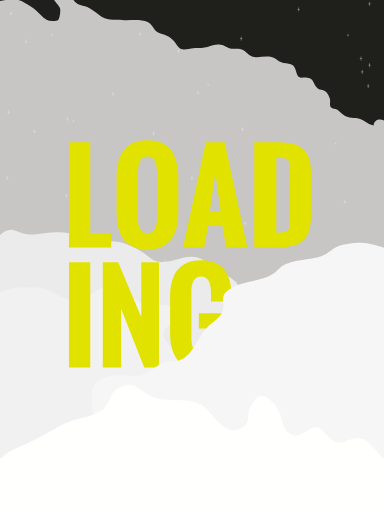
t = 0.00 s
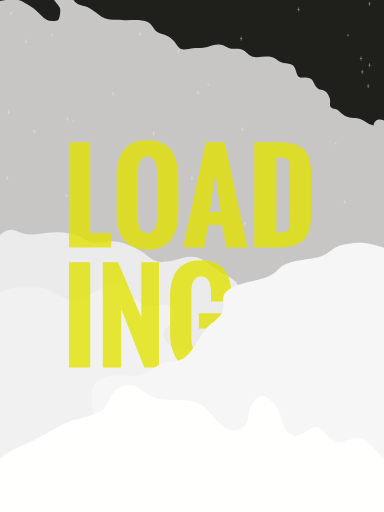
t = 0.07 s
t = 0.13 s: frame unchanged from t = 0.00 s, image omitted
t = 0.20 s: frame unchanged from t = 0.00 s, image omitted
t = 0.27 s: frame unchanged from t = 0.00 s, image omitted
t = 0.32 s: frame unchanged from t = 0.00 s, image omitted

The animated SVG that drew these frames (rendered in a browser with its animation timeline set to each time). Animation: 1 SMIL element (animate=1); one cycle of 0.40 s, repeats indefinitely.

<?xml version="1.0" encoding="utf-8"?>
<!-- Generator: Adobe Illustrator 17.0.2, SVG Export Plug-In . SVG Version: 6.00 Build 0)  -->
<!DOCTYPE svg PUBLIC "-//W3C//DTD SVG 1.1//EN" "http://www.w3.org/Graphics/SVG/1.1/DTD/svg11.dtd">
<svg version="1.1" xmlns="http://www.w3.org/2000/svg" xmlns:xlink="http://www.w3.org/1999/xlink" x="0px" y="0px" width="768px"
	 height="1024px" viewBox="0 0 768 1024" enable-background="new 0 0 768 1024" xml:space="preserve">
<g id="Sky">
	<rect id="SkyColor" x="-220.7" y="-591.6" fill="#1F1F1B" width="3831.4" height="2076.7"/>
	<g id="OtherSkiesIllustratorOnly" display="none">
		<rect id="SkyColor_1_" x="-240" y="-609.7" display="inline" fill="#52524B" width="3831.4" height="2076.7"/>
	</g>
	<g id="Moon" display="none">
		<circle display="inline" fill="#F9F5EF" cx="561.5" cy="213.6" r="6.8"/>
		<circle display="inline" fill="#F9F5EF" cx="590.5" cy="186.9" r="12.2"/>
		<circle display="inline" fill="#F9F5EF" cx="563.6" cy="168.4" r="4.8"/>
		<circle display="inline" fill="#F9F5EF" cx="615.3" cy="170.1" r="4.8"/>
		<circle display="inline" fill="#F9F5EF" cx="565.8" cy="132.9" r="10.6"/>
		<circle display="inline" fill="#F9F5EF" cx="527.3" cy="219.2" r="6.1"/>
		<path display="inline" fill="#F9F5EF" d="M610.3,222.3c-1.1-2.2-3.4-3.8-6-3.8c-3.7,0-6.8,3-6.8,6.8c0,2.4,1.2,4.5,3.1,5.7
			C604.1,228.4,607.4,225.5,610.3,222.3z"/>
		<path display="inline" fill="#F9F5EF" d="M531.2,155.4c0-6.2-3.8-11.6-9.3-13.8c-6.7,7.2-11.6,16.1-14.1,26
			c2.4,1.7,5.3,2.7,8.5,2.7C524.5,170.3,531.2,163.6,531.2,155.4z"/>
		<circle id="XMLID_25_" display="inline" fill="#E6E4E4" cx="565.9" cy="182.2" r="59.9"/>
	</g>
	<g id="Stars">
		<g>

				<line fill="none" stroke="#FFFFFF" stroke-width="0.5839" stroke-linejoin="bevel" stroke-miterlimit="10" x1="134.9" y1="233.8" x2="134.9" y2="242"/>

				<line fill="none" stroke="#FFFFFF" stroke-width="0.5839" stroke-linejoin="bevel" stroke-miterlimit="10" x1="132.4" y1="237.9" x2="137.4" y2="237.9"/>
		</g>
		<g>

				<line fill="none" stroke="#FFFFFF" stroke-width="0.5839" stroke-linejoin="bevel" stroke-miterlimit="10" x1="226.1" y1="183.4" x2="226.1" y2="191.7"/>

				<line fill="none" stroke="#FFFFFF" stroke-width="0.5839" stroke-linejoin="bevel" stroke-miterlimit="10" x1="223.7" y1="187.6" x2="228.7" y2="187.6"/>
		</g>
		<g>

				<line fill="none" stroke="#FFFFFF" stroke-width="0.5839" stroke-linejoin="bevel" stroke-miterlimit="10" x1="383.9" y1="352.2" x2="383.9" y2="360.4"/>

				<line fill="none" stroke="#FFFFFF" stroke-width="0.5839" stroke-linejoin="bevel" stroke-miterlimit="10" x1="381.5" y1="356.3" x2="386.5" y2="356.3"/>
		</g>
		<g>

				<line fill="none" stroke="#FFFFFF" stroke-width="0.5839" stroke-linejoin="bevel" stroke-miterlimit="10" x1="689.6" y1="399.6" x2="689.6" y2="407.8"/>

				<line fill="none" stroke="#FFFFFF" stroke-width="0.5839" stroke-linejoin="bevel" stroke-miterlimit="10" x1="687.1" y1="403.7" x2="692.1" y2="403.7"/>
		</g>
		<g>

				<line fill="none" stroke="#FFFFFF" stroke-width="0.5839" stroke-linejoin="bevel" stroke-miterlimit="10" x1="357" y1="98.4" x2="357" y2="106.6"/>

				<line fill="none" stroke="#FFFFFF" stroke-width="0.5839" stroke-linejoin="bevel" stroke-miterlimit="10" x1="354.5" y1="102.5" x2="359.5" y2="102.5"/>
		</g>
		<g>

				<line fill="none" stroke="#FFFFFF" stroke-width="0.5839" stroke-linejoin="bevel" stroke-miterlimit="10" x1="52.3" y1="78.9" x2="52.3" y2="87.2"/>

				<line fill="none" stroke="#FFFFFF" stroke-width="0.5839" stroke-linejoin="bevel" stroke-miterlimit="10" x1="49.9" y1="83.1" x2="54.9" y2="83.1"/>
		</g>
		<g>

				<line fill="none" stroke="#FFFFFF" stroke-width="0.5839" stroke-linejoin="bevel" stroke-miterlimit="10" x1="21.8" y1="22.9" x2="21.8" y2="31.2"/>

				<line fill="none" stroke="#FFFFFF" stroke-width="0.5839" stroke-linejoin="bevel" stroke-miterlimit="10" x1="19.4" y1="27.1" x2="24.4" y2="27.1"/>
		</g>
		<g>

				<line fill="none" stroke="#FFFFFF" stroke-width="0.5839" stroke-linejoin="bevel" stroke-miterlimit="10" x1="16.8" y1="220.5" x2="16.8" y2="228.7"/>

				<line fill="none" stroke="#FFFFFF" stroke-width="0.5839" stroke-linejoin="bevel" stroke-miterlimit="10" x1="14.4" y1="224.6" x2="19.4" y2="224.6"/>
		</g>
		<g>

				<line fill="none" stroke="#FFFFFF" stroke-width="0.5839" stroke-linejoin="bevel" stroke-miterlimit="10" x1="14.3" y1="352.2" x2="14.3" y2="360.4"/>

				<line fill="none" stroke="#FFFFFF" stroke-width="0.5839" stroke-linejoin="bevel" stroke-miterlimit="10" x1="11.9" y1="356.3" x2="16.9" y2="356.3"/>
		</g>
		<g>

				<line fill="none" stroke="#FFFFFF" stroke-width="0.5839" stroke-linejoin="bevel" stroke-miterlimit="10" x1="307.3" y1="262.9" x2="307.3" y2="271.2"/>

				<line fill="none" stroke="#FFFFFF" stroke-width="0.5839" stroke-linejoin="bevel" stroke-miterlimit="10" x1="304.8" y1="267.1" x2="309.8" y2="267.1"/>
		</g>
		<g>

				<line fill="none" stroke="#FFFFFF" stroke-width="0.5839" stroke-linejoin="bevel" stroke-miterlimit="10" x1="280.2" y1="63.6" x2="280.2" y2="71.8"/>

				<line fill="none" stroke="#FFFFFF" stroke-width="0.5839" stroke-linejoin="bevel" stroke-miterlimit="10" x1="277.8" y1="67.7" x2="282.8" y2="67.7"/>
		</g>
		<g>

				<line fill="none" stroke="#FFFFFF" stroke-width="0.5839" stroke-linejoin="bevel" stroke-miterlimit="10" x1="597.1" y1="14.7" x2="597.1" y2="22.9"/>

				<line fill="none" stroke="#FFFFFF" stroke-width="0.5839" stroke-linejoin="bevel" stroke-miterlimit="10" x1="594.7" y1="18.8" x2="599.7" y2="18.8"/>
		</g>
		<g>

				<line fill="none" stroke="#FFFFFF" stroke-width="0.5839" stroke-linejoin="bevel" stroke-miterlimit="10" x1="583.2" y1="419.6" x2="583.2" y2="427.8"/>

				<line fill="none" stroke="#FFFFFF" stroke-width="0.5839" stroke-linejoin="bevel" stroke-miterlimit="10" x1="580.8" y1="423.7" x2="585.8" y2="423.7"/>
		</g>
		<g>

				<line fill="none" stroke="#FFFFFF" stroke-width="0.5839" stroke-linejoin="bevel" stroke-miterlimit="10" x1="472.1" y1="561.9" x2="472.1" y2="570.2"/>

				<line fill="none" stroke="#FFFFFF" stroke-width="0.5839" stroke-linejoin="bevel" stroke-miterlimit="10" x1="469.6" y1="566.1" x2="474.6" y2="566.1"/>
		</g>
		<g>

				<line fill="none" stroke="#FFFFFF" stroke-width="0.5839" stroke-linejoin="bevel" stroke-miterlimit="10" x1="490" y1="442.9" x2="490" y2="451.2"/>

				<line fill="none" stroke="#FFFFFF" stroke-width="0.5839" stroke-linejoin="bevel" stroke-miterlimit="10" x1="487.5" y1="447.1" x2="492.5" y2="447.1"/>
		</g>
		<g>

				<line fill="none" stroke="#FFFFFF" stroke-width="0.5839" stroke-linejoin="bevel" stroke-miterlimit="10" x1="684.6" y1="680.9" x2="684.6" y2="689.2"/>

				<line fill="none" stroke="#FFFFFF" stroke-width="0.5839" stroke-linejoin="bevel" stroke-miterlimit="10" x1="682.1" y1="685.1" x2="687.1" y2="685.1"/>
		</g>
		<g>

				<line fill="none" stroke="#FFFFFF" stroke-width="0.5839" stroke-linejoin="bevel" stroke-miterlimit="10" x1="482.4" y1="803.1" x2="482.4" y2="811.3"/>

				<line fill="none" stroke="#FFFFFF" stroke-width="0.5839" stroke-linejoin="bevel" stroke-miterlimit="10" x1="480" y1="807.2" x2="485" y2="807.2"/>
		</g>
		<g>

				<line fill="none" stroke="#FFFFFF" stroke-width="0.5839" stroke-linejoin="bevel" stroke-miterlimit="10" x1="329.8" y1="519.9" x2="329.8" y2="528.2"/>

				<line fill="none" stroke="#FFFFFF" stroke-width="0.5839" stroke-linejoin="bevel" stroke-miterlimit="10" x1="327.4" y1="524.1" x2="332.4" y2="524.1"/>
		</g>
		<g>

				<line fill="none" stroke="#FFFFFF" stroke-width="0.5839" stroke-linejoin="bevel" stroke-miterlimit="10" x1="112.5" y1="480.9" x2="112.5" y2="489.2"/>

				<line fill="none" stroke="#FFFFFF" stroke-width="0.5839" stroke-linejoin="bevel" stroke-miterlimit="10" x1="110.1" y1="485.1" x2="115.1" y2="485.1"/>
		</g>
		<g>

				<line fill="none" stroke="#FFFFFF" stroke-width="0.5839" stroke-linejoin="bevel" stroke-miterlimit="10" x1="334.8" y1="696.8" x2="334.8" y2="705"/>

				<line fill="none" stroke="#FFFFFF" stroke-width="0.5839" stroke-linejoin="bevel" stroke-miterlimit="10" x1="332.4" y1="700.9" x2="337.4" y2="700.9"/>
		</g>
		<g>

				<line fill="none" stroke="#FFFFFF" stroke-width="0.5839" stroke-linejoin="bevel" stroke-miterlimit="10" x1="334.8" y1="873" x2="334.8" y2="881.2"/>

				<line fill="none" stroke="#FFFFFF" stroke-width="0.5839" stroke-linejoin="bevel" stroke-miterlimit="10" x1="332.4" y1="877.1" x2="337.4" y2="877.1"/>
		</g>
		<g>

				<line fill="none" stroke="#FFFFFF" stroke-width="0.5839" stroke-linejoin="bevel" stroke-miterlimit="10" x1="639.8" y1="926.4" x2="639.8" y2="934.7"/>

				<line fill="none" stroke="#FFFFFF" stroke-width="0.5839" stroke-linejoin="bevel" stroke-miterlimit="10" x1="637.4" y1="930.5" x2="642.4" y2="930.5"/>
		</g>
		<g>

				<line fill="none" stroke="#FFFFFF" stroke-width="0.5839" stroke-linejoin="bevel" stroke-miterlimit="10" x1="544.5" y1="305.9" x2="544.5" y2="314.2"/>

				<line fill="none" stroke="#FFFFFF" stroke-width="0.5839" stroke-linejoin="bevel" stroke-miterlimit="10" x1="542" y1="310.1" x2="547" y2="310.1"/>
		</g>
		<g>

				<line fill="none" stroke="#FFFFFF" stroke-width="0.5839" stroke-linejoin="bevel" stroke-miterlimit="10" x1="485" y1="254.7" x2="485" y2="262.9"/>

				<line fill="none" stroke="#FFFFFF" stroke-width="0.5839" stroke-linejoin="bevel" stroke-miterlimit="10" x1="482.5" y1="258.8" x2="487.5" y2="258.8"/>
		</g>
		<g>

				<line fill="none" stroke="#FFFFFF" stroke-width="0.5839" stroke-linejoin="bevel" stroke-miterlimit="10" x1="482.5" y1="73.1" x2="482.5" y2="81.3"/>

				<line fill="none" stroke="#FFFFFF" stroke-width="0.5839" stroke-linejoin="bevel" stroke-miterlimit="10" x1="480" y1="77.2" x2="485" y2="77.2"/>
		</g>
		<g>

				<line fill="none" stroke="#FFFFFF" stroke-width="0.5839" stroke-linejoin="bevel" stroke-miterlimit="10" x1="736.5" y1="168.1" x2="736.5" y2="176.3"/>

				<line fill="none" stroke="#FFFFFF" stroke-width="0.5839" stroke-linejoin="bevel" stroke-miterlimit="10" x1="734" y1="172.2" x2="739" y2="172.2"/>
		</g>
		<g>

				<line fill="none" stroke="#FFFFFF" stroke-width="0.5839" stroke-linejoin="bevel" stroke-miterlimit="10" x1="739" y1="126.3" x2="739" y2="134.5"/>

				<line fill="none" stroke="#FFFFFF" stroke-width="0.5839" stroke-linejoin="bevel" stroke-miterlimit="10" x1="736.5" y1="130.4" x2="741.5" y2="130.4"/>
		</g>
		<g>

				<line fill="none" stroke="#FFFFFF" stroke-width="0.5839" stroke-linejoin="bevel" stroke-miterlimit="10" x1="724.5" y1="139.6" x2="724.5" y2="147.8"/>

				<line fill="none" stroke="#FFFFFF" stroke-width="0.5839" stroke-linejoin="bevel" stroke-miterlimit="10" x1="722" y1="143.7" x2="727" y2="143.7"/>
		</g>
		<g>

				<line fill="none" stroke="#FFFFFF" stroke-width="0.5839" stroke-linejoin="bevel" stroke-miterlimit="10" x1="722" y1="112.9" x2="722" y2="121.2"/>

				<line fill="none" stroke="#FFFFFF" stroke-width="0.5839" stroke-linejoin="bevel" stroke-miterlimit="10" x1="719.5" y1="117.1" x2="724.5" y2="117.1"/>
		</g>
		<g>

				<line fill="none" stroke="#FFFFFF" stroke-width="0.5839" stroke-linejoin="bevel" stroke-miterlimit="10" x1="738.9" y1="3.6" x2="738.9" y2="11.8"/>

				<line fill="none" stroke="#FFFFFF" stroke-width="0.5839" stroke-linejoin="bevel" stroke-miterlimit="10" x1="736.5" y1="7.7" x2="741.5" y2="7.7"/>
		</g>
		<g>

				<line fill="none" stroke="#FFFFFF" stroke-width="0.5839" stroke-linejoin="bevel" stroke-miterlimit="10" x1="68.9" y1="258.8" x2="68.9" y2="267.1"/>

				<line fill="none" stroke="#FFFFFF" stroke-width="0.5839" stroke-linejoin="bevel" stroke-miterlimit="10" x1="66.5" y1="262.9" x2="71.5" y2="262.9"/>
		</g>
		<g>

				<line fill="none" stroke="#FFFFFF" stroke-width="0.5839" stroke-linejoin="bevel" stroke-miterlimit="10" x1="395.8" y1="181.4" x2="395.8" y2="189.7"/>

				<line fill="none" stroke="#FFFFFF" stroke-width="0.5839" stroke-linejoin="bevel" stroke-miterlimit="10" x1="393.4" y1="185.6" x2="398.4" y2="185.6"/>
		</g>
		<g>

				<line fill="none" stroke="#FFFFFF" stroke-width="0.5839" stroke-linejoin="bevel" stroke-miterlimit="10" x1="141.9" y1="395.4" x2="141.9" y2="403.7"/>

				<line fill="none" stroke="#FFFFFF" stroke-width="0.5839" stroke-linejoin="bevel" stroke-miterlimit="10" x1="139.5" y1="399.6" x2="144.5" y2="399.6"/>
		</g>
		<g>

				<line fill="none" stroke="#FFFFFF" stroke-width="0.5839" stroke-linejoin="bevel" stroke-miterlimit="10" x1="132.6" y1="387.2" x2="132.6" y2="395.4"/>

				<line fill="none" stroke="#FFFFFF" stroke-width="0.5839" stroke-linejoin="bevel" stroke-miterlimit="10" x1="130.2" y1="391.3" x2="135.2" y2="391.3"/>
		</g>
		<g>

				<line fill="none" stroke="#FFFFFF" stroke-width="0.4346" stroke-linejoin="bevel" stroke-miterlimit="10" x1="416.5" y1="166.8" x2="416.5" y2="172.2"/>

				<line fill="none" stroke="#FFFFFF" stroke-width="0.4346" stroke-linejoin="bevel" stroke-miterlimit="10" x1="414.4" y1="169.5" x2="418.7" y2="169.5"/>
		</g>
		<g>

				<line fill="none" stroke="#FFFFFF" stroke-width="0.4346" stroke-linejoin="bevel" stroke-miterlimit="10" x1="146.9" y1="239.4" x2="146.9" y2="244.7"/>

				<line fill="none" stroke="#FFFFFF" stroke-width="0.4346" stroke-linejoin="bevel" stroke-miterlimit="10" x1="144.8" y1="242" x2="149.1" y2="242"/>
		</g>
		<g>

				<line fill="none" stroke="#FFFFFF" stroke-width="0.4346" stroke-linejoin="bevel" stroke-miterlimit="10" x1="696.1" y1="67.7" x2="696.1" y2="73.1"/>

				<line fill="none" stroke="#FFFFFF" stroke-width="0.4346" stroke-linejoin="bevel" stroke-miterlimit="10" x1="694" y1="70.4" x2="698.3" y2="70.4"/>
		</g>
		<g>

				<line fill="none" stroke="#FFFFFF" stroke-width="0.4346" stroke-linejoin="bevel" stroke-miterlimit="10" x1="671.4" y1="284.4" x2="671.4" y2="289.7"/>

				<line fill="none" stroke="#FFFFFF" stroke-width="0.4346" stroke-linejoin="bevel" stroke-miterlimit="10" x1="669.4" y1="287.1" x2="673.6" y2="287.1"/>
		</g>
		<g>

				<line fill="none" stroke="#FFFFFF" stroke-width="0.4346" stroke-linejoin="bevel" stroke-miterlimit="10" x1="104.6" y1="67.7" x2="104.6" y2="73.1"/>

				<line fill="none" stroke="#FFFFFF" stroke-width="0.4346" stroke-linejoin="bevel" stroke-miterlimit="10" x1="102.5" y1="70.4" x2="106.7" y2="70.4"/>
		</g>
	</g>
	<path fill="#1F1F1B" d="M217.4,486.1"/>
</g>
<g id="Clouds">
	<path id="Cloud5" opacity="0.8" fill="#F2F1F1" d="M-175.2,38.5c16.9-6.9,29.5-20.9,45.8-28.8c16.9-8.2,37.5-6.4,55.2-1.5
		c15.1,4.2,31.3,10.6,47.8,7.6C-17.7,14.3-14,8.5-6.7,4.8C2.6,0,15.9-0.6,26.2-0.9c16.3-0.6,22.2,6.8,36.2,14.3
		c17,9.1,23.1,29.5,43.9,28.7c10.5-0.4,11-0.5,13-10c0.8-3.9,1.7-10.8,1-14.8c-1.4-7.4-24-24.6-15.3-34.5c4.7-5.3,21.5,1.4,27.3,3.5
		c12.3,4.4,12.9,16.7,24,22c5.6,2.7,12.4,2.9,18.2,5.5c8.8,4,16.2,10.2,23.8,16.2c15.8,12.6,26.7,8,45.9,10
		c15,1.6,37.3-2.7,51.2,4.2c11.7,5.9,10.7,17.9,24.4,22.5c11.5,3.8,19,5.9,27.5,14.9c4.3,4.5,8.6,14.3,15.3,16.6
		c7.2,2.4,20.8-2.2,29-2.2c8,0,15.7-0.2,23.5-2.2c8.2-2.2,14.2-5.3,23.2-4.8c9.2,0.5,10.9,3.7,18.9,6.8c8,3.1,15.1,0.8,23,2.4
		c9.3,1.9,12.1,7.6,19,12.4c13.3,9.1,33.3-2.5,49.1,5.6c7.9,4.1,9.4,8.1,18.9,9.8c6.4,1.2,13.7,0.6,19,4.9c6.5,5.3,5.7,19.2,12,23.3
		c3.2,2.1,9.7,0.4,13.5,0.7c18,1.4,13.1,12.6,23.9,22.1c4.4,3.8,9.7,1.9,14.3,4.8c4.7,2.9,8.8,11,10,16.1c1.3,5.8-1.8,12.7,2.2,17.3
		c2.3,2.7,8.7,2.1,11.6,3.6c3.8,1.9,5.5,4.6,8.4,7.1c11,9.1,16.1,9,29.7,10.2c14.5,1.3,22.4,12.7,35.4,15
		c1.3-15.7,19.9-15.1,28.1-4.5c1.9,2.4,2.1,6.2,4.5,8.3c2.1,1.9,5.9,1.2,8.3,2.9c9.8,7.1,15,18.6,25.3,26.1
		c9.2,6.7,13.6,19.8,21,27.7c12.1,13,17.2,23.4,15.3,42c-0.9,8.7-4.5,6.4-2.1,15.7c1.8,6.8,8,10.6,12,15.2
		c6.3,7.3,14.8,13.6,18.5,23c2.5,6.5,8.7,29,8.2,35.2c-1.8,22.1-31.8,14.7-19.5,40.6c5.7,12,21.3,17.5,18,33
		c-3.9,18.2-29,24.7-40.3,35.9c-12.4,12.3-3.6,18.8-4.3,34.9c-1,25-31,22.1-52.2,26.6c-17.9,3.8-49.4,9.3-62.2,23
		c-11.2,11.9-9.2,16.8-28.9,18.9c-34,3.6-68.8-5.6-102.9-5.7c-24.1-0.1-34.8,7.2-56,13.8c-26.1,8.1-66.5,0.4-80.2-23.9
		c-9.3-16.5-7.5-13.7-27.6-15.4c-15.8-1.3-19.8-5.6-29.5-18.8c-15.9-21.7-27.7-40.2-54.2-47.2c-13.2-3.5-14-2.5-23-14.6
		c-10.3-13.9-17.6-22.8-35.7-24.4c-14.6-1.3-19.6,5.6-31.9,9.3c-12.3,3.7-25.5-1.2-36.4-1.8c-11.6-0.6-12.5-0.8-20.5,11.2
		c-13.2,19.8-22.2,26.6-47.8,27.9c-18.4,0.9-30.4-8.4-48.9-3.4c-21.5,5.8-41.8,25.4-61.7,25c-21.6-0.4-43.1-9.3-45.3-30
		c-1.7-16.5,1.9-16.9-12.3-25c-13.1-7.4-40.1-8.4-49.2-17.5c-11-11-12.5-33-25.2-43.7c-21.1-17.6-50.6-13.2-72.3-25.3
		c-19.1-10.7-14.7-31.4-19.4-49.6c-3.6-14-13.6-24.5-21.4-36c-14.1-20.8-25.4-51.4-33.2-75.1c-5.7-17.5,1-35.4-1.3-53.4
		c-3.4-25.5,6.6-48.3-11.9-69.3c-10.7-12.1-14-9.1-25.3-15.1c-13.9-7.4-17.1-20.2-24-32c-13.5-23.1-42.8-42.9-69-50.4
		c-23.8-6.9-33.6-10-31.3-39c13.7-0.9,30.3,0.3,43.4,4.9c13,4.6,34,19.8,49.5,14.6c11.7-3.9,19.6-17.8,34.6-21.3
		c25.8-6,43.1,4.6,66.2,14C-194.6,43.4-184.5,42.4-175.2,38.5z"/>
	<path id="Cloud4" fill="#EBEBEB" d="M-422.6,598.2c6.4-8.6,13.4-16.8,21.9-23.8c19.3-15.9,23.7-13,46.1-6.4
		c25.8,7.6,63.9,14.6,81.9-9.7c10.7-14.3,13.8-25.6,30.6-35.6c21.4-12.7,38.3-2.4,60.2,1.4c40.9,7.2,101.5,9.7,140.7-6.1
		c18.3-7.4,24.5-15,32.4-31.4c4.7-9.8,6-16.5,16-22.2c18.2-10.4,25.4-1.2,39.4,2.8c14.6,4.1,30.3,0.1,45.1-1.4
		c24.5-2.5,53.5-1.7,74.8,11c19.3,11.5,23.5,9.6,44.6,6.6c26-3.6,47.1,5.8,69.2,18c16,8.9,23.6,22.2,42.6,22.7
		c22.7,0.6,48.9-15.3,71.5-9.2c15.6,4.2,31.2,19.9,44.3,28c12.4,7.7,24.3,10.8,34.4,23.5c12.8,16.2,10.9,18.8,2.2,34.4
		c-11.2,20.1-6.5,10.5,7.8,20.3c7.8,5.4,11.7,14.6,10.4,24.2c-21.5,8.3-41.5,6.3-44.9,33.2c-1.7,13.5,4.8,16.8-7.8,27.1
		c-11.5,9.4-25.9,3.1-36.9,10c-19.9,12.4,13.8,24.7,1.3,39.5c-16,18.9-73.2-11.4-91.6,7.8c-3.8,4,0.3,11.1-2.9,16.3
		c-5.9,9.6-19.8,9.5-29.1,7.6c-18.1-3.6-33-16.6-52.1-16.8c-14.2-0.1-29.4,5.6-43.2,8.9c-11.6,2.8-24.5,7.6-36.6,4.1
		c-9.7-2.8-15.2-12.1-24.1-15.9c-15.4-6.6-33.3-1.9-49,1.3c-13.4,2.8-32.6,14-44.9,14.2c-11.3,0.2-16.1-4.5-26.3-12.1
		c-22.9-17-53.8-11.8-79.6-5.8c-11.7,2.7-23.2,9.6-34.6,11.7c-13,2.5-25.1-5.7-38.1-2.1c-29.1,8-46.4,27-79.3,22.2
		c-36.4-5.3-56.4-27.8-89.1-3.3c-24.5,18.3-60.5,23-89.8,9.5c-24.3-11.2-33.7-15.3-63.1-11.8c-20.3,2.4-43.6,14.6-63.8,6.5
		c-18.1-7.3-29.6-24.3-49.9-29.2c-19.2-4.6-94,11.4-85.7-31c4.7-23.9,38.5-22.2,55.9-19.5c17.3,2.7,28.9,3,42.9-9.6
		c11.4-10.3,8.2-26.1,23.4-34.3c29.4-15.8,62.5-2,88.8-29.8C-443.5,630.2-434,613.6-422.6,598.2z"/>
	<path id="Cloud3" fill="#F2F1F1" d="M-29.4,591.5c25-1.5,41.5-14.5,65.9-16.3c18.7-1.4,40.6-2,58.3,4.1c13.3,4.6,24.8,13.9,38,18.5
		c38.3,13.4,58.8-28.3,94.5-27.2c16.7,0.5,24,3.6,33.9,15.4c2,2.4,1.1,5,3.1,7.1c5.1,5.5,20.5,16.6,28.3,17.9
		c16.6,2.9,62-12.1,55.8,22.4c-3.7,20.8-31.6,22.5-18.1,45.9c17.9,31.1,48.1,16.3,75,18.9c35.8,3.4,75.9,10,93.1,43.9
		c6.2,12.2,10.4,23.2,19.6,34c11.5,13.6,30.4,15.3,43.2,28.2c18.6,18.7,3.3,43.4,16.4,61.9c5.8,8.2,21.1,7.5,26,15.7
		c3.5,5.9,0.1,13,0.1,18.9c0,15.2,3.6,30.1,7.1,45c6.1,25.8,17.8,47.8,38.7,64.3c21.1,16.7,74.2,41.8,70.7,74
		c-4.2,39.1-50.8,23.4-76.3,31.1c-17,5.1-19.8,21.7-39.4,26.9c-25.3,6.8-64.8,9.8-90.6,5.9c-17.2-2.6-26.9-9.7-45.3-8.8
		c-10.9,0.5-26.1-0.4-36.4,3.3c-7.7,2.7-13.8,12-22.3,14.7c-28.7,9.1-64.7-2-93.7-5.5c-20.3-2.5-50.2-9.8-69.8-1.7
		c-7.8,3.3-10.9,10.3-18.3,13.8c-33.8,16.1-67-7.4-98.3-12.6c-20.6-3.4-40.3,6.4-60.4,10.3c-32.5,6.4-63.8-3.3-96.5-5.5
		c-27-1.8-58.3-8.3-85.1-3.7c-23.3,4-44.5,14-68.6,17c-28,3.5-34-4.2-52.8-20.8c-16.3-14.4-22.3-2.2-39,3.1
		c-13.9,4.4-24.7-0.2-36.6-4.8c-20.4-7.9-38.1-8.4-59-12.6c-39.7-8.1-90.5-36.3-132.4-26.2c-13.3,3.2-22.5,13.9-36,16.3
		c-17.2,3.1-34.4-3.7-49.8-10.6c-13.9-6.2-24.8-13.3-40.3-9.1c-14.8,3.9-23.3,14.8-38.5,16.6c-29.9,3.4-49.1-20.2-79.7-15
		c-18.9,3.3-23.8,20.4-41.1,26.8c-16.9,6.3-43.8,1.5-51.7-16.4c-12.3-27.7,27.7-33.3,28.6-54.4c0.7-16.5-36.4-26.7-42.8-41.3
		c-16.7-38.7,36-41.7,43.8-68.1c4.5-15.5-5.8-25.4,5.3-39.7c8.9-11.4,26.2-26.5,41.6-26c15,0.5,29.8,16.8,44.5,6
		c8-5.9,11.3-15.3,23.1-21.3c22.7-11.6,99.2-12,106.2-44.7c-16.8-4.7-14.2-6.4-13.4-21.8c0.4-7.3-2.6-18.6-0.1-25.1
		c8.5-21.7,57.2-18.2,77-12.7c32.3,8.8,49,9.8,69.1-21.2c16.6-25.7,30-16.9,56.4-25.6c14.1-4.7,41.7-15.3,51.7-25.9
		c7.2-7.6,6.4-20.6,14.5-27.8c19.7-17.4,52.1-1.5,74.7-8.1c17.2-5.1,18.2-19.2,31.3-27.8c10.9-7.1,12.9-2.9,24.4-1.7
		c17.3,1.8,47.7,1.8,64.2-5.4c17.9-7.8,21.1-31.8,42.9-34.9c21.1-2.9,40.8,2.9,61.6,2.7C-32.1,591.6-30.7,591.6-29.4,591.5z"/>
	<g id="Logo">
		<g>
			<g>
				<g>
					<rect x="125.4" y="284.4" fill="none" width="544" height="872.6"/>
					<path fill="#E2E200" d="M137.9,495.1V284.4h42.6v181.5h41.9v29.3H137.9z"/>
					<path fill="#E2E200" d="M233.3,425.8V355c0-49.8,20.5-74.7,61.6-74.7c41.1,0,61.7,24.9,61.7,74.7v69.8c0,8.4-0.6,16.2-1.9,23.4
						c-1.2,7.1-3.4,13.9-6.4,20.3c-3,6.4-6.8,11.8-11.5,16.3c-4.6,4.5-10.5,8-17.6,10.6c-7.1,2.6-15.2,3.9-24.4,3.9
						c-9.1,0-17.1-1.3-24.2-3.8c-7.1-2.5-13-6-17.6-10.3c-4.6-4.3-8.4-9.6-11.4-15.9c-3-6.3-5.2-13-6.4-20.1
						C234,442,233.3,434.3,233.3,425.8z M314,435.4v-91.1c0-20.8-6.4-31.1-19.1-31.1c-3.8,0-7.1,1-9.7,2.9c-2.7,1.9-4.6,4.5-5.9,7.8
						c-1.2,3.3-2.1,6.6-2.6,9.8c-0.5,3.2-0.8,6.8-0.8,10.6v91.1c0,20.7,6.3,31,19,31C307.6,466.5,314,456.1,314,435.4z"/>
					<path fill="#E2E200" d="M366.2,495.1l45.5-210.8h37.7l45.4,210.8h-42l-8.7-45.1h-27.5l-8.2,45.1H366.2z M419.6,423.8h21.8
						l-10.7-78.2L419.6,423.8z"/>
					<path fill="#E2E200" d="M508.5,495.1V284.4h44c14.1,0,25.6,1.3,34.7,3.8c9.1,2.5,16.2,6.7,21.4,12.5
						c5.2,5.8,8.8,12.8,10.8,20.9c2,8.1,3,18.5,3,31v69.1c0,7.5-0.2,14-0.7,19.6c-0.5,5.6-1.3,11-2.6,16.4c-1.3,5.3-3,9.9-5.3,13.6
						c-2.2,3.7-5.1,7.2-8.6,10.4c-3.5,3.2-7.7,5.7-12.7,7.6c-5,1.9-10.8,3.3-17.4,4.3c-6.7,1-14.3,1.5-23,1.5H508.5z M552.7,465.3
						c4.1,0,7.3-0.1,9.6-0.2s4.7-0.4,7-0.9s4.1-1.1,5.2-1.9c1.1-0.8,2.1-2,3-3.6c0.9-1.6,1.5-3.4,1.8-5.6c0.3-2.1,0.4-4.8,0.4-8
						V331.7c0-6.9-2.1-11.6-6.2-13.8c-4.1-2.3-11.1-3.4-20.8-3.5V465.3z"/>
					<path fill="#E2E200" d="M137.9,735.1V524.4h42.6v210.8H137.9z"/>
					<path fill="#E2E200" d="M205.6,735.1V524.3h30.7l46.3,110.3V524.3h35.4v210.9h-29.5l-46.1-117v117H205.6z"/>
					<path fill="#E2E200" d="M340.2,669.2V595c0-49.8,20.7-74.7,62.2-74.7c8.7,0,16.5,1.2,23.4,3.5c6.8,2.3,12.5,5.5,17.2,9.5
						c4.6,4.1,8.4,9.1,11.4,15c3,5.9,5.1,12.4,6.4,19.3c1.3,6.9,2,14.6,2,23v12.4H422v-14.8c0-3.7-0.1-6.9-0.3-9.7
						c-0.2-2.8-0.7-5.9-1.5-9.2c-0.8-3.4-1.8-6.2-3.2-8.4c-1.3-2.2-3.2-4-5.7-5.5c-2.5-1.5-5.5-2.2-8.9-2.2
						c-13,0-19.6,10.4-19.6,31.1v91c0,20.7,6.5,31,19.6,31c13,0,19.4-10.7,19.4-32.2v-16.9h-24.1v-30.6h66.7v108.4h-29.3l-5.4-14.8
						c-3.6,5.6-8.7,10.2-15.3,13.6c-6.6,3.5-13.5,5.2-20.5,5.2c-7.6,0-14.5-1.4-20.7-4.2c-6.2-2.8-11.3-6.4-15.3-11
						c-4-4.6-7.4-9.9-10.1-16.1c-2.7-6.2-4.7-12.5-5.9-18.9C340.8,682.6,340.2,676,340.2,669.2z"/>
				</g>
			</g>
		</g>
		<animate attributeName="opacity" values="1;0.7;0.7;1;1;1;1;0.2;1;1;1;1;1;1;1;1;1;0.4;1;1;1;1;0.2;1;1;1;1;0.2;1;1;1;1;1;1;0.3;1;1;1;0.4" dur="0.4s" repeatCount="indefinite" />
	</g>
	<path id="Cloud2" fill="#F7F6F6" d="M1343.2,916c14.7-12.8,29.5-25.6,44.5-37.8l-5-4.7c2.9-12.2-4.7-27.1-7.3-38.8
		c-15.3-0.3-32,3.3-43.3-9c-11.1-12.1-10-39.2-22.3-48.1c-9.6-6.9-25-4.8-37.4-7.1l-17.9-16.7c-2-6.2-4-13.1-5.2-15.6
		c-6.5-13.4-5.9-29.5-19.6-37.8c-7-4.2-13.4-3.6-20.4-9c-5.8-4.5-11.8-11.5-17.1-16.8c-6.1-6.2-7-11.7-11.1-18.1
		c-10.9-16.9-17.6-22.7-20.4-42.9c-1.2-8.3-2.5-25.9-8.6-32.3c-5-5.2-16.1-4.4-22.3-9.2c-10.7-8.4-12.9-22.5-26-28.3
		c-10.2-4.6-33.2,1.7-41.1-5.3c-4.2-3.7-9.4-6.7-15.8-8.4c-6.7-1.8-17.1,5.6-27.1-1.9c-10.5-8-12.7-30.1-22.2-37
		c-5.9-4.3-32.7-6.9-37.9-3.1c-6.7,4.9-0.2,8.9-4.1,15.1c-5.8,9.3-20,9.8-29.9,9c-24-2-38.6-20.1-64.9-15.2
		c-11.6,2.2-21.4,10.2-32.8,10c-10.3-0.2-25-4.3-35.9-5.8c-24.8-3.3-46.9-16.6-71.8-15.8c-13.4,0.4-32.1,2.4-44.9,7.5
		c-11.2,4.5-19.6,14.6-31.6,18.9c-19.6,6.9-41.5,6.7-61.6,12.6c-17.4,5.2-18.4,7.8-28.8,17.6c-24.8,23.4-70.9,16.5-99.2,39.9
		c-14,11.7-4.3,22.2-8.4,38.5c-3.6,14.3-19.7,22.9-30,32.9c-19.6,19.1-29.6,56.8-55.6,66.9c-11.7,4.6-26.4,1.1-37.1,6.3
		c-12.4,6-25.2,20.3-40.2,23.9c-22.6,5.4-44.9-3.7-67.9,3.5c-14.2,4.5-24.2,7.1-28.8,20.6c-5,14.4-1.8,34.9,0.5,49.4
		c3.9,24.2-7.5,50.4,3.9,70.9c10.2,18.3,25.5,35.3,43.2,46.6c9.4,6,20.5,6.6,29.6,11.4c8.7,4.7,9.6,13.1,17.4,19.8
		c11.1,9.6,14.9,5.3,29.2,7.3c12.5,1.8,20.4,7.7,30.7,15.1c20.4,14.7,32.9,26.7,58.9,25.3c26.5-1.5,36-6.5,56.7,7.9
		c26.3,18.3,38.9,11.8,67.7,10.3c25.6-1.3,33.5,4.2,55.6,15.4c19.4,9.8,39.9-0.2,59.7-5.5c17.7-4.8,34.2-5.8,51.6,0.6
		c12.7,4.6,22.9,15.6,38,12c8-1.9,14.9-10.7,22.9-13.2c21.2-6.7,49.9-1.2,71.5,1.4c38.2,4.5,71,2.4,107.3,15.4
		c45.5,16.3,85.9-3.5,129.8-12.2c34-6.7,60.8,5.4,92.5-8.4c27.9-12.2,54.1-26.3,79.4-42.3c6.1-1.4,9.5-4.1,14.2-9.3
		c8.9-6,17.7-12.2,26.5-18.7c3.6-2.7,7.2-5.4,10.8-8.2c3.6-0.9,7.7-1.5,12.2-1.9c13.6-1.1,36.9,0.6,45.2-13.8
		C1347.3,939.6,1342,927.4,1343.2,916z"/>
	<path id="Cloud1" fill="#FFFFFE" d="M1115.2,1194.4c-21.3-1.5-20.8-26.8-21.6-49.2c-22.2-0.9-27.5,4.1-34.7-16.2
		c-7.6-21.4-15-43-21-65c-10.1,9-29.2,15.7-38.8-0.3c-8.1-13.5,1.2-42.9-18.2-47.7c-5.6-1.4-15.9,3.2-22.2,3.1
		c-16.6-0.4-27.3-7.9-40.2-17.1c-13.1-9.4-18.4-21-33-25.9c-13.4-4.4-24.4-3.3-33.7-15.3c-6-7.7-10.5-16.8-17.6-24.9
		c-8-9.1-11.1-16.3-23.9-17.2c-11.1-0.8-23.3,7.2-34.6,2.8c-21.5-8.5-31-39.4-55.6-45c-17.9-4.1-32.4,14-49.8,7.2
		c-13.1-5.1-24.7-28.2-38.6-29.7c-5.6-0.6-15.6,6.9-20.5,9.5c-12.2,6.4-17.6,12.4-30.7,4.2c-16.2-10.1-15.1-25.3-20.9-40.9
		c-4.6-12.5-23.4-38.7-40.1-34.2c-7.8,2.1-10.5,9.6-15.1,16.3c-7.4,10.7-6.2,8.9-7.8,20.2c-1.4,10.1,1.1,14-7.1,22.1
		c-31.1,30.9-62.1-20.6-81-37.2c-28.3-24.7-74.9-5.2-108.1-22.7c-26.1-13.8-33.7-32.2-63.1-15.1c-19.1,11.1-16.3,35.4-37.1,46.6
		c-25.3,13.8-55.7,14.2-81.5,29.5c-26.6,15.8-54.1,30.7-82.2,42.3c-27.5,11.3-47.5,34-71,51.2c-9.7,7.1-24.3,12.1-32.5,20.8
		c-6.5,6.9-7.4,16.3-12.4,23.9c-8.4,12.8-23.4,19-32.8,29.9c-8.9,10.4-9,25.6-16.4,36.7c-14.7,22.1-28.6,45.5-42.9,68.5
		c-12.5,20.1-23.5,29.6-41,45.1c-17.2,15.2-31.9,27.1-53.8,33.7c-19.4,5.8-40,13.1-52.4,30.4c-9.8,13.7-7.3,16.5-3.8,30.9
		c4.7,19.4,2.4,40.2,0.3,59.7c-2.8,25.6,7.4,44.3-5.8,68.6c-14.8,27.2-23.1,61.2-6.3,89c13.2,21.9,31.6,53,55.2,64.1
		c27.9,13.2,68.6,11,99.1,15.1c54.2,7.2,113.7,28,168.5,23c26.1-2.4,50.1-8,76.6-8c74.6,0,147.5,4.6,219.4,25.6
		c45.6,13.3,85.4,19,133.4,14.7c46-4.2,90.5-19.4,136.8-20.8c77.2-2.4,152.9,25,230.2,7.7c37.8-8.5,71.6-26.6,110.6-30.6
		c36.7-3.7,70.9-12.8,107-19.4c43.6-7.9,90.6-8,132.8-21.7c32.2-10.4,60.4-14.2,93.9-13.9c53.1,0.5,100,15.6,136.1-29.1
		c13.3-16.5,25.5-31.8,20.3-53.2c-4-16.6-18.7-23.2-23.2-38.8c-5.9-20.5,3.5-42.8-9.9-62.9c-5.9-8.9-21.2-18.8-30.9-23
		c-5-2.1-11.2-1.5-16.4-4.1c-9.2-4.6-13.3-15.1-20.8-21.6c-12.5-11-28-18-43.8-21.6c-15.6-3.6-30.6-4.4-42.2-17.2
		c-6.6-7.3-7.7-16-13.4-23.6c-6.7-9-27.4-30.9-37.2-34.6c-10-3.8-5-0.1-16.9,3.4C1124.8,1194.1,1119.5,1194.7,1115.2,1194.4z"/>
</g>
<g id="Mask">
	<path fill="#5D5D5D" d="M-399-432.7v2071.3h1553.7V-432.7H-399z M768,1024.8H0V0h768V1024.8z"/>
	<g>
	</g>
	<g>
	</g>
	<g>
	</g>
	<g>
	</g>
	<g>
	</g>
	<g>
	</g>
</g>
</svg>
